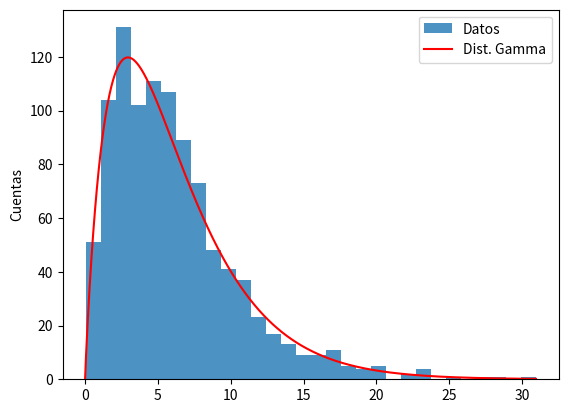

The matplotlib source for this figure:
#!/usr/bin/env python
# -*- coding: utf-8 -*-
"""
19-08-2020
File: Cabrera.py
Author : Facundo Martin Cabrera
Email: cabre94@hotmail.com facundo.cabrera@ib.edu.ar
GitHub: https://github.com/cabre94
GitLab: https://gitlab.com/cabre94
Description: 
"""

import os
import numpy as np
from matplotlib import pyplot as plt

#---------------------------------
#			Ejercicio 1
#---------------------------------

A = np.array([[ 1,  0,  1],
			  [ 2, -1,  1],
			  [-3,  2, -2]])

b = np.array([[-2],
			  [ 1],
			  [-1]])

invA = np.linalg.inv(A)

res = np.dot(invA,b)

print("Ejercicio 1: res = {}".format(res))


#---------------------------------
#			Ejercicio 2
#---------------------------------

from scipy.stats import gamma

shape = 2	# Se suele notar con k
scale = 3	# Se suele notar con $\theta$


data = np.random.gamma(shape,scale,1000)

# Calculo la media y el desvio standard
mean = data.mean()		# mu = k * $\theta$
std = data.std()		# sigma² = k * $\theta^2$


x = np.linspace(0, data.max(), 1000)

# Para chequear la distribucion, obtengo k y theta a partir de los datos estadisticos y grafico
# la distribucion gamma con estos parametros.
k = (mean / std)**2
theta = (std**2) / mean

dist = gamma(a=k, scale = theta)

fig = plt.figure()
ax = fig.add_subplot(1,1,1)
ax.hist(data, bins=30, alpha=0.8, label="Datos")
ax.plot(x, dist.pdf(x) *1000, 'r', label="Dist. Gamma")	# Lo desnormalice
ax.legend(loc="best")
ax.set_ylabel("Cuentas")
#fig.savefig('Informe/ej_2.pdf', format='pdf', bbox_inches='tight')
plt.show()


#---------------------------------
#			Ejercicio 3
#---------------------------------

def Bhaskara(a,b=0,c=0):
	return np.roots([a,b,c]) 	# No se si esto es trampa

res = Bhaskara(1,1,1)

print("Ejercicio 3: Las raices de x²+x+1 son:")
print("x_1 = {}\nx_2 = {}".format(res[0], res[1]))